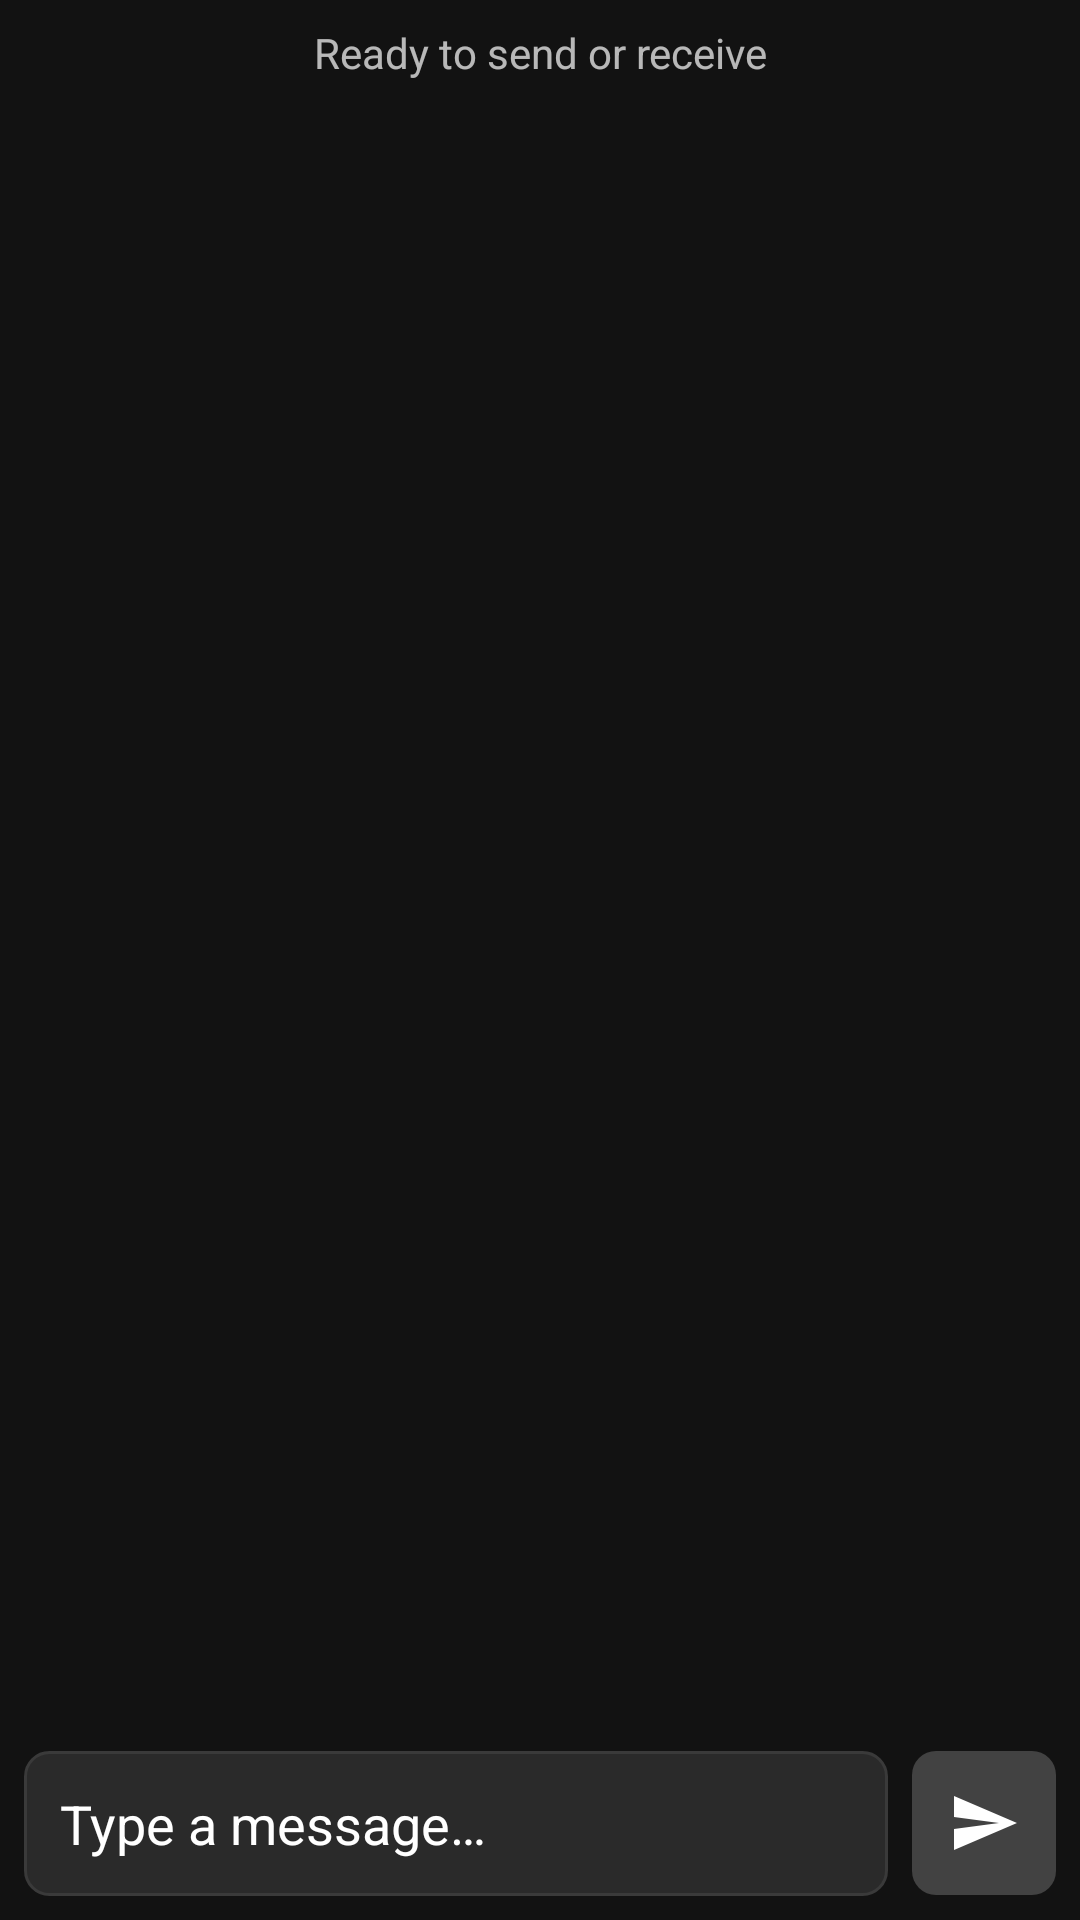

The Android layout XML behind this screen, and the referenced resources:
<!-- AndroidManifest.xml: application theme Theme.NFCDemo -->
<!-- res/layout/activity_main.xml -->
<?xml version="1.0" encoding="utf-8"?>
<LinearLayout xmlns:android="http://schemas.android.com/apk/res/android"
    android:layout_width="match_parent"
    android:layout_height="match_parent"
    android:orientation="vertical"
    android:background="@color/background_dark">

    <androidx.appcompat.widget.Toolbar
        android:id="@+id/toolbar"
        android:layout_width="match_parent"
        android:layout_height="?attr/actionBarSize"
        android:background="@color/background_dark"
        android:elevation="4dp">

        <TextView
            android:layout_width="wrap_content"
            android:layout_height="wrap_content"
            android:text="@string/app_title"
            android:textColor="@color/text_primary_dark"
            android:textSize="20sp"
            android:textStyle="bold" />

    </androidx.appcompat.widget.Toolbar>

    <TextView
        android:id="@+id/tvStatus"
        android:layout_width="match_parent"
        android:layout_height="wrap_content"
        android:text="@string/status_ready"
        android:textSize="14sp"
        android:textColor="@color/text_secondary_dark"
        android:gravity="center"
        android:padding="8dp"/>

    <androidx.recyclerview.widget.RecyclerView
        android:id="@+id/rvMessages"
        android:layout_width="match_parent"
        android:layout_height="0dp"
        android:layout_weight="1"
        android:padding="8dp"
        android:clipToPadding="false"
        android:background="@color/background_dark_lighter"/>

    <LinearLayout
        android:id="@+id/inputContainer"
        android:layout_width="match_parent"
        android:layout_height="wrap_content"
        android:orientation="horizontal"
        android:padding="8dp"
        android:background="@color/background_dark">

        <EditText
            android:id="@+id/etMessage"
            android:layout_width="0dp"
            android:layout_height="wrap_content"
            android:layout_weight="1"
            android:hint="@string/message_hint"
            android:textColorHint="@color/text_hint_dark"
            android:textColor="@color/text_primary_dark"
            android:background="@drawable/edit_text_background"
            android:padding="12dp"
            android:maxLines="4"
            android:inputType="textMultiLine"/>

        <LinearLayout
            android:id="@+id/btnSendMode"
            android:layout_width="48dp"
            android:layout_height="48dp"
            android:gravity="center"
            android:layout_marginStart="8dp"
            android:background="@drawable/send_button_selector">

            <ImageView
                android:layout_width="24dp"
                android:layout_height="24dp"
                android:src="@drawable/ic_send"
                android:tint="@drawable/ic_send_color"
                android:contentDescription="Send icon"/>
        </LinearLayout>
    </LinearLayout>

</LinearLayout>
<!-- resources referenced by this layout -->
<resources>
  <color name="background_dark">#121212</color>
  <color name="text_primary_dark">#FFFFFF</color>
  <color name="text_secondary_dark">#B3FFFFFF</color>
  <!-- drawable edit_text_background (drawable) -->
  <?xml version="1.0" encoding="utf-8"?>
  <shape xmlns:android="http://schemas.android.com/apk/res/android"
      android:shape="rectangle">
      <solid android:color="#2A2A2A" />
      <corners android:radius="8dp" />
      <stroke android:width="1dp" android:color="#3A3A3A" />
  </shape>
  <!-- drawable ic_send (drawable) -->
  <vector xmlns:android="http://schemas.android.com/apk/res/android"
      android:width="24dp"
      android:height="24dp"
      android:viewportWidth="24"
      android:viewportHeight="24"
      android:tint="@color/text_primary_dark">
      <path
          android:fillColor="@android:color/white"
          android:pathData="M2.01,21L23,12 2.01,3 2,10l15,2 -15,2z"/>
  </vector>
  <!-- drawable ic_send_color (drawable) -->
  <?xml version="1.0" encoding="utf-8"?>
  <selector xmlns:android="http://schemas.android.com/apk/res/android">
      <item android:state_selected="true" android:color="@color/primary_darker" />
      <item android:color="@color/text_primary_dark" />
  </selector>
  <!-- drawable send_button_selector (drawable) -->
  <?xml version="1.0" encoding="utf-8"?>
  <selector xmlns:android="http://schemas.android.com/apk/res/android">
      <item android:state_selected="true">
          <shape android:shape="rectangle">
              <solid android:color="@color/send_mode_active" />
              <corners android:radius="8dp" />
          </shape>
      </item>
      <item>
          <shape android:shape="rectangle">
              <solid android:color="@color/mode_inactive" />
              <corners android:radius="8dp" />
          </shape>
      </item>
  </selector>
  <string name="app_title">NFC Chat</string>
  <string name="message_hint">Type a message…</string>
  <string name="status_ready">Ready to send or receive</string>
  <style name="Theme.NFCDemo" parent="android:Theme.Material.Light.NoActionBar">
          
          <item name="android:colorPrimary">@color/primary</item>
          <item name="android:colorPrimaryDark">@color/primary_dark</item>
          <item name="android:colorAccent">@color/accent</item>
          
          <item name="android:statusBarColor">@color/primary_dark</item>
      </style>
  <color name="primary_darker">#000000</color>
  <color name="send_mode_active">#FFFFFF</color>
  <color name="mode_inactive">#424242</color>
  <color name="primary">#212121</color>
  <color name="primary_dark">#121212</color>
  <color name="accent">#FFFFFF</color>
</resources>
